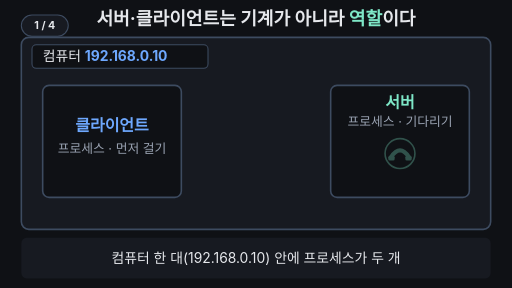
t = 0.00 s
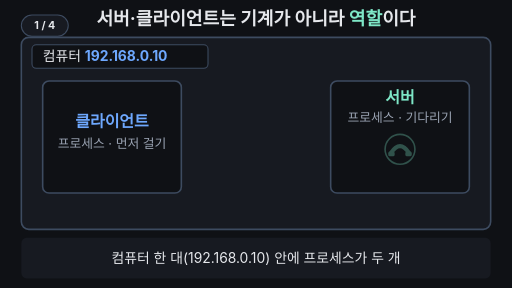
t = 1.67 s
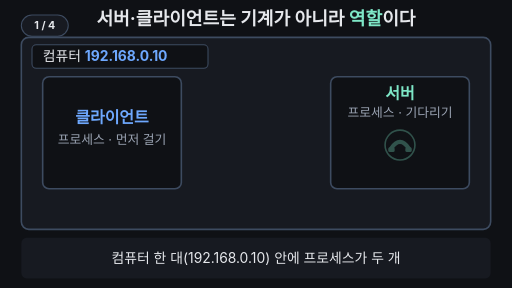
t = 3.33 s
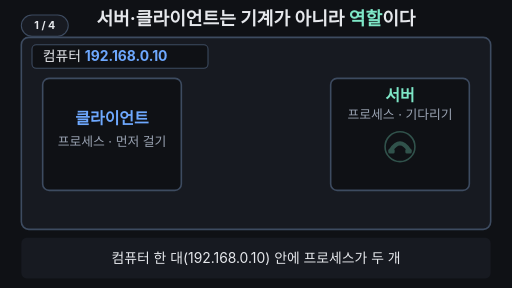
t = 5.00 s
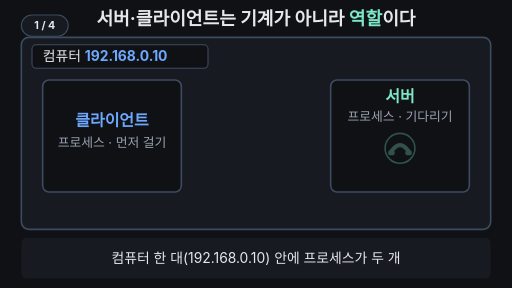
t = 6.67 s
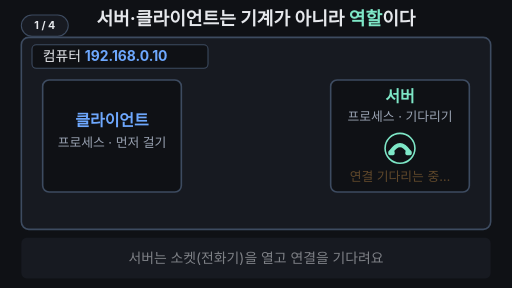
t = 8.33 s

The animated SVG that drew these frames (rendered in a browser with its animation timeline set to each time). Animation: 24 SMIL elements (animate=22,animateTransform=2); frames cover the first 8.33 s, repeats indefinitely.

<svg xmlns="http://www.w3.org/2000/svg" viewBox="0 0 960 540" width="960" height="540" font-family="-apple-system,'Apple SD Gothic Neo','Segoe UI',sans-serif">
<rect width="960" height="540" fill="#0f1115"/>
<g aria-label="재생 단계"><rect x="40" y="28" width="88" height="40" rx="20" fill="#171a21" stroke="#3d4b60" stroke-width="2"/><text x="84" y="55" text-anchor="middle" font-size="20" font-weight="700" fill="#e6e8ec" opacity="1">1 / 4<animate attributeName="opacity" values="1;1;0;0" keyTimes="0;0.24;0.25;1" calcMode="discrete" dur="33.333s" repeatCount="indefinite"/></text><text x="84" y="55" text-anchor="middle" font-size="20" font-weight="700" fill="#e6e8ec" opacity="0">2 / 4<animate attributeName="opacity" values="0;0;1;1;0;0" keyTimes="0;0.24;0.25;0.49;0.5;1" calcMode="discrete" dur="33.333s" repeatCount="indefinite"/></text><text x="84" y="55" text-anchor="middle" font-size="20" font-weight="700" fill="#e6e8ec" opacity="0">3 / 4<animate attributeName="opacity" values="0;0;1;1;0;0" keyTimes="0;0.49;0.5;0.78;0.79;1" calcMode="discrete" dur="33.333s" repeatCount="indefinite"/></text><text x="84" y="55" text-anchor="middle" font-size="20" font-weight="700" fill="#e6e8ec" opacity="0">4 / 4<animate attributeName="opacity" values="0;0;1;1" keyTimes="0;0.78;0.79;1" calcMode="discrete" dur="33.333s" repeatCount="indefinite"/></text></g>

<!-- 제목(핵심 결론, 항상 보임) -->
<text x="480" y="46" text-anchor="middle" font-size="34" font-weight="700" fill="#e6e8ec">서버·클라이언트는 기계가 아니라 <tspan fill="#7ee7c7">역할</tspan>이다</text>

<!-- 큰 컴퓨터 상자 -->
<rect x="40" y="70" width="880" height="360" rx="14" fill="#171a21" stroke="#3d4b60" stroke-width="3">
  <animate attributeName="stroke" values="#3d4b60;#3d4b60;#ffb454;#ffb454;#3d4b60;#3d4b60" keyTimes="0;0.78;0.8;0.95;0.97;1" dur="33.333s" repeatCount="indefinite"/>
  <animate attributeName="stroke-width" values="3;3;6;6;3;3" keyTimes="0;0.78;0.8;0.95;0.97;1" dur="33.333s" repeatCount="indefinite"/>
</rect>
<rect x="60" y="84" width="330" height="44" rx="8" fill="#0f1115" stroke="#3d4b60" stroke-width="2"/>
<text x="80" y="115" font-size="26" fill="#e6e8ec">컴퓨터 <tspan font-weight="700" fill="#6ea8fe">192.168.0.10</tspan></text>

<!-- 클라이언트 프로세스 -->
<g>
  <animateTransform attributeName="transform" type="translate" values="0 10;0 -6;0 0;0 0;0 10" keyTimes="0;0.1;0.2;0.97;1" dur="33.333s" repeatCount="indefinite"/>
  <rect x="80" y="150" width="260" height="210" rx="12" fill="#0f1115" stroke="#3d4b60" stroke-width="3">
    <animate attributeName="stroke" values="#3d4b60;#3d4b60;#7ee7c7;#7ee7c7;#3d4b60;#3d4b60" keyTimes="0;0.76;0.78;0.95;0.97;1" dur="33.333s" repeatCount="indefinite"/>
    <animate attributeName="fill" values="#0f1115;#0f1115;#163028;#163028;#0f1115;#0f1115" keyTimes="0;0.76;0.78;0.95;0.97;1" dur="33.333s" repeatCount="indefinite"/>
  </rect>
  <text x="210" y="236" text-anchor="middle" font-size="30" font-weight="700" fill="#6ea8fe">클라이언트</text>
  <text x="210" y="276" text-anchor="middle" font-size="24" fill="#9aa3b2">프로세스 · 먼저 걸기</text>
</g>

<!-- 서버 프로세스 -->
<g>
  <animateTransform attributeName="transform" type="translate" values="0 10;0 -6;0 0;0 0;0 10" keyTimes="0;0.1;0.2;0.97;1" dur="33.333s" repeatCount="indefinite"/>
  <rect x="620" y="150" width="260" height="210" rx="12" fill="#0f1115" stroke="#3d4b60" stroke-width="3">
    <animate attributeName="stroke" values="#3d4b60;#3d4b60;#7ee7c7;#7ee7c7;#3d4b60;#3d4b60" keyTimes="0;0.76;0.78;0.95;0.97;1" dur="33.333s" repeatCount="indefinite"/>
    <animate attributeName="fill" values="#0f1115;#0f1115;#163028;#163028;#0f1115;#0f1115" keyTimes="0;0.76;0.78;0.95;0.97;1" dur="33.333s" repeatCount="indefinite"/>
  </rect>
  <text x="750" y="192" text-anchor="middle" font-size="30" font-weight="700" fill="#7ee7c7">서버</text>
  <text x="750" y="226" text-anchor="middle" font-size="24" fill="#9aa3b2">프로세스 · 기다리기</text>
  <!-- 전화기 모양 소켓 -->
  <g transform="translate(750,278)" opacity="0.3">
    <animate attributeName="opacity" values="0.3;0.3;1;1;0.3;0.3" keyTimes="0;0.21;0.25;0.95;0.97;1" dur="33.333s" repeatCount="indefinite"/>
    <circle r="28" fill="#0f1115" stroke="#7ee7c7" stroke-width="3"/>
    <path d="M-17 7 Q 0 -19 17 7" fill="none" stroke="#7ee7c7" stroke-width="8" stroke-linecap="round"/>
    <rect x="-22" y="4" width="12" height="9" rx="3" fill="#7ee7c7"/>
    <rect x="10" y="4" width="12" height="9" rx="3" fill="#7ee7c7"/>
  </g>
  <text x="750" y="340" text-anchor="middle" font-size="24" fill="#ffb454" opacity="0">연결 기다리는 중…
    <animate attributeName="opacity" values="0;0;1;0.25;1;0.25;1;0.25;1;0.25;1;0;0" keyTimes="0;0.24;0.27;0.33;0.39;0.45;0.51;0.57;0.63;0.69;0.74;0.77;1" dur="33.333s" repeatCount="indefinite"/>
  </text>
  <text x="750" y="340" text-anchor="middle" font-size="24" font-weight="700" fill="#7ee7c7" opacity="0">연결됨!
    <animate attributeName="opacity" values="0;0;1;1;0;0" keyTimes="0;0.77;0.79;0.95;0.97;1" dur="33.333s" repeatCount="indefinite"/>
  </text>
</g>

<!-- 말풍선: 192.168.0.10으로 접속 -->
<g opacity="0">
  <animate attributeName="opacity" values="0;0;1;1;0;0" keyTimes="0;0.5;0.53;0.95;0.97;1" dur="33.333s" repeatCount="indefinite"/>
  <rect x="360" y="148" width="240" height="80" rx="14" fill="#0f1115" stroke="#6ea8fe" stroke-width="2"/>
  <polygon points="372,226 344,246 398,226" fill="#0f1115" stroke="#6ea8fe" stroke-width="2" stroke-linejoin="round"/>
  <rect x="373" y="222" width="24" height="5" fill="#0f1115"/>
  <text x="480" y="182" text-anchor="middle" font-size="26" font-weight="700" fill="#6ea8fe">192.168.0.10</text>
  <text x="480" y="214" text-anchor="middle" font-size="24" fill="#e6e8ec">으로 접속</text>
</g>

<!-- 클라이언트 → 서버 화살표 -->
<line x1="345" y1="290" x2="604" y2="290" stroke="#6ea8fe" stroke-width="5" stroke-dasharray="260" stroke-dashoffset="260">
  <animate attributeName="stroke-dashoffset" values="260;260;0;0;260;260" keyTimes="0;0.55;0.68;0.95;0.97;1" dur="33.333s" repeatCount="indefinite"/>
</line>
<polygon points="602,278 620,290 602,302" fill="#6ea8fe" opacity="0">
  <animate attributeName="opacity" values="0;0;1;1;0;0" keyTimes="0;0.67;0.69;0.95;0.97;1" dur="33.333s" repeatCount="indefinite"/>
</polygon>
<!-- 연결선(연결 완료) -->
<line x1="340" y1="290" x2="620" y2="290" stroke="#7ee7c7" stroke-width="8" stroke-linecap="round" opacity="0">
  <animate attributeName="opacity" values="0;0;1;1;0;0" keyTimes="0;0.76;0.78;0.95;0.97;1" dur="33.333s" repeatCount="indefinite"/>
</line>

<!-- 상자 밖으로 나간 것 없음 -->
<g opacity="0">
  <animate attributeName="opacity" values="0;0;1;1;0;0" keyTimes="0;0.78;0.8;0.95;0.97;1" dur="33.333s" repeatCount="indefinite"/>
  <rect x="250" y="376" width="460" height="42" rx="10" fill="#0f1115" stroke="#ffb454" stroke-width="2"/>
  <text x="480" y="405" text-anchor="middle" font-size="24" font-weight="700" fill="#ffb454">상자 밖으로 나간 신호: 없음</text>
</g>

<!-- 자막 바 -->
<rect x="40" y="446" width="880" height="76" rx="10" fill="#171a21"/>
<g font-size="26" fill="#e6e8ec" text-anchor="middle">
  <text x="480" y="494">컴퓨터 한 대(192.168.0.10) 안에 프로세스가 두 개
    <animate attributeName="opacity" values="1;1;0;0;1;1" keyTimes="0;0.22;0.24;0.96;0.98;1" dur="33.333s" repeatCount="indefinite"/>
  </text>
  <text x="480" y="494" opacity="0">서버는 소켓(전화기)을 열고 연결을 기다려요
    <animate attributeName="opacity" values="0;0;1;1;0;0" keyTimes="0;0.24;0.26;0.47;0.49;1" dur="33.333s" repeatCount="indefinite"/>
  </text>
  <text x="480" y="494" opacity="0">클라이언트가 같은 주소 192.168.0.10으로 접속
    <animate attributeName="opacity" values="0;0;1;1;0;0" keyTimes="0;0.49;0.51;0.76;0.78;1" dur="33.333s" repeatCount="indefinite"/>
  </text>
  <text x="480" y="494" opacity="0" fill="#7ee7c7" font-weight="700">한 컴퓨터 안에서 연결 완료, 밖으로는 안 나가요
    <animate attributeName="opacity" values="0;0;1;1;0;0" keyTimes="0;0.78;0.8;0.95;0.97;1" dur="33.333s" repeatCount="indefinite"/>
  </text>
</g>
</svg>
